Photos from the image-classification dataset "dataset" in the GitHub repository JuanFe202122431/Miniproyecto3. Its 6 classes are: odocoileus hemionus, otospermophilus beecheyi, otospermophilus variegatus, phoca vitulina, sciurus niger, sylvilagus audubonii.

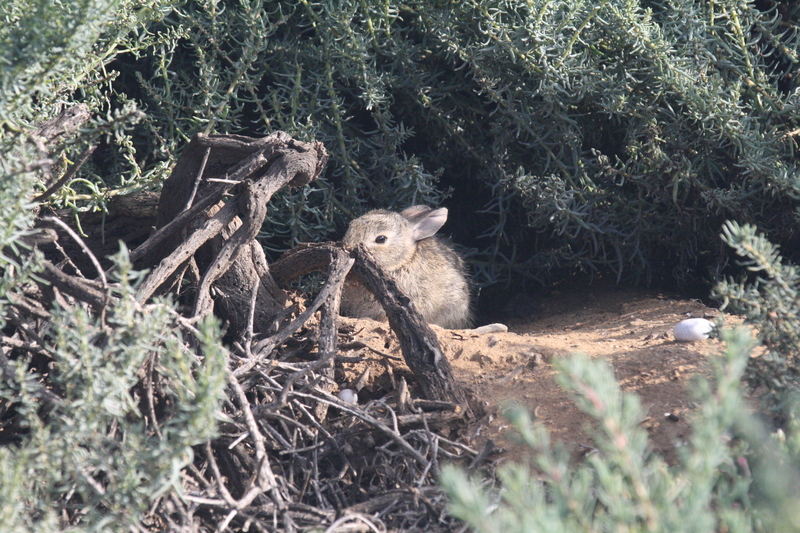
Label: sylvilagus audubonii

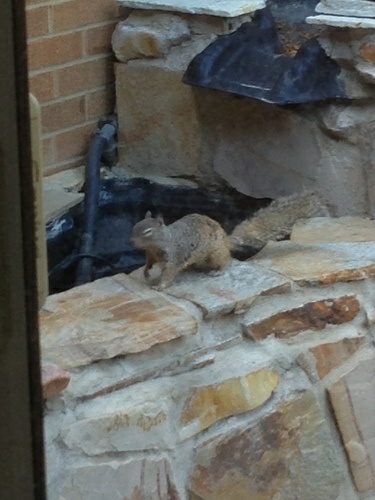
Label: otospermophilus variegatus

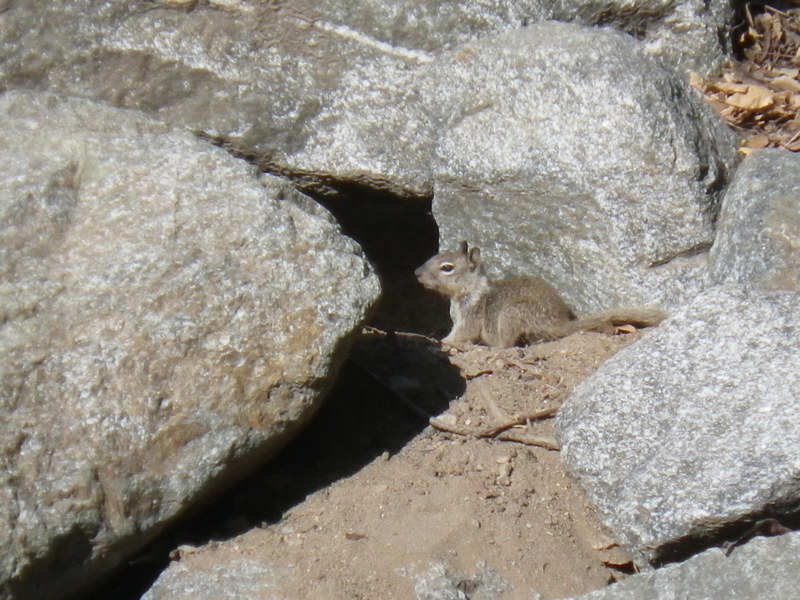
Label: otospermophilus beecheyi

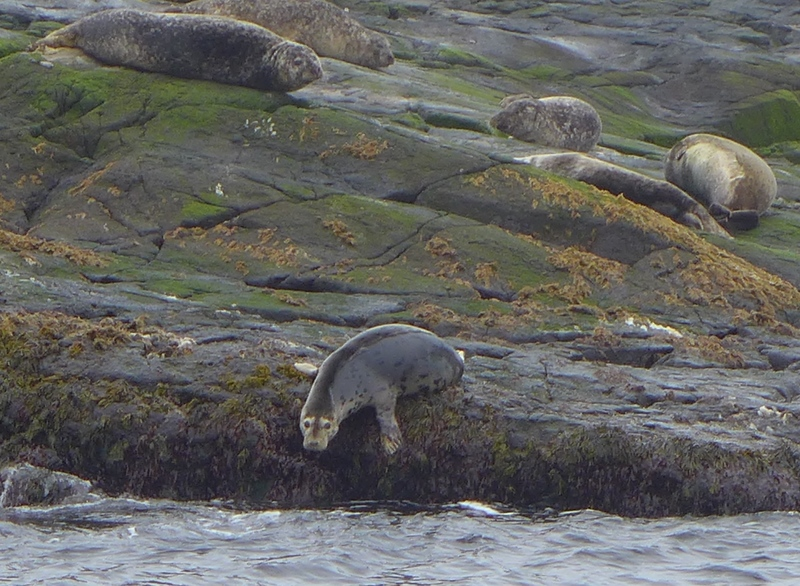
Label: phoca vitulina

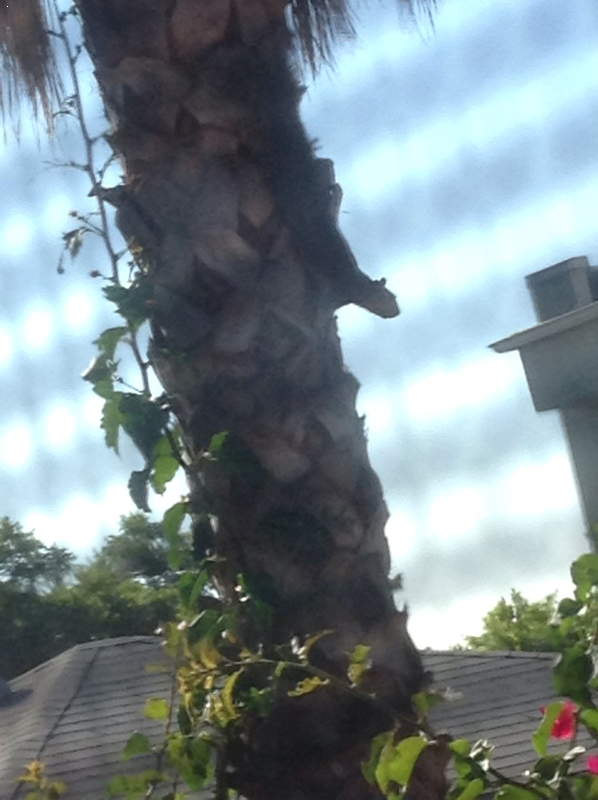
Label: sciurus niger

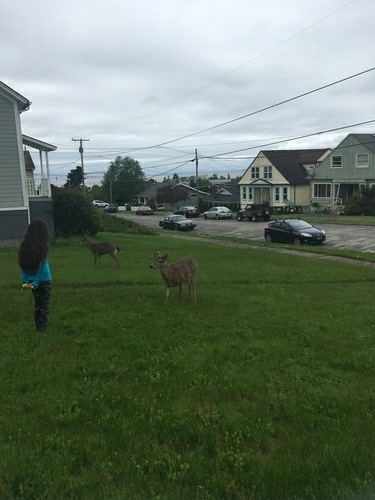
Label: odocoileus hemionus
